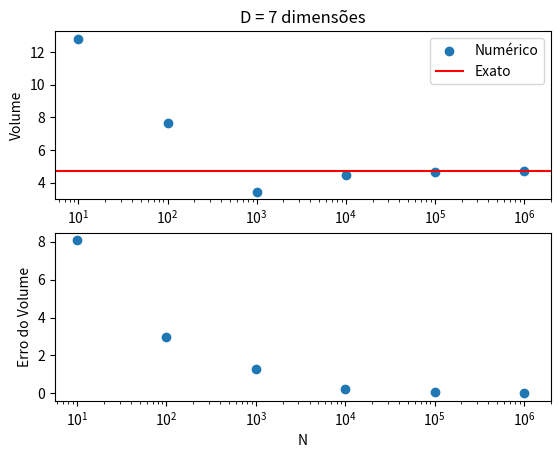

Generate this figure with matplotlib:
# -*- coding: utf-8 -*-
"""
Created on Fri Sep 27 10:47:11 2019

[redacted]
"""

import math
from mpl_toolkits.mplot3d import Axes3D
import matplotlib.pyplot as plt
import numpy as np
import matplotlib.animation as animation
import scipy 

fig = plt.figure()

Np = 100
D = 7
N = 1000000
Nin = 0
V = 0.0
Vd = []
eN = []
Vhc = 2**D
Vext = 0.0
R = 1.0
R2 = R*R
D2 = 0
dV = []
i = 0

while(i < N+1):
    r = 2*np.random.random_sample((D, 1)) - 1
    for k in range(D):
        D2 = D2 + r[k]*r[k]
    if D2 < R2:
        Nin = Nin + 1
    if i == 10:
        V = (Nin/i)*Vhc
        Vd.append(V) 
        eN.append(i)
    if i == 100:
        V = (Nin/i)*Vhc
        Vd.append(V) 
        eN.append(i)
    if i == 1000:
        V = (Nin/i)*Vhc
        Vd.append(V) 
        eN.append(i)
    if i == 10000:
        V = (Nin/i)*Vhc
        Vd.append(V) 
        eN.append(i)
    if i == 100000:
        V = (Nin/i)*Vhc
        Vd.append(V) 
        eN.append(i)
    if i == 1000000:
        V = (Nin/i)*Vhc
        Vd.append(V) 
        eN.append(i)
    i = i + 1  
    D2 = 0.0
    
    
Vext = (2*(np.pi**(D/2))*(R**D))/(D*math.gamma(D/2))

for i in range(6):
    dV.append(np.absolute(Vext - Vd[i]))

plt.subplot(211)
plt.title("D = 7 dimensões")
plt.scatter(eN, Vd, label ='Numérico')
plt.plot([0,2000000],[Vext,Vext], c = 'r', label='Exato')
plt.legend()
plt.xscale('log')
plt.ylabel('Volume')
plt.xlim(0,2000000)
plt.subplot(212)
plt.scatter(eN,dV)
plt.xscale('log')
plt.xlabel('N')
plt.xlim(0,2000000)
plt.ylabel('Erro do Volume')

plt.show()